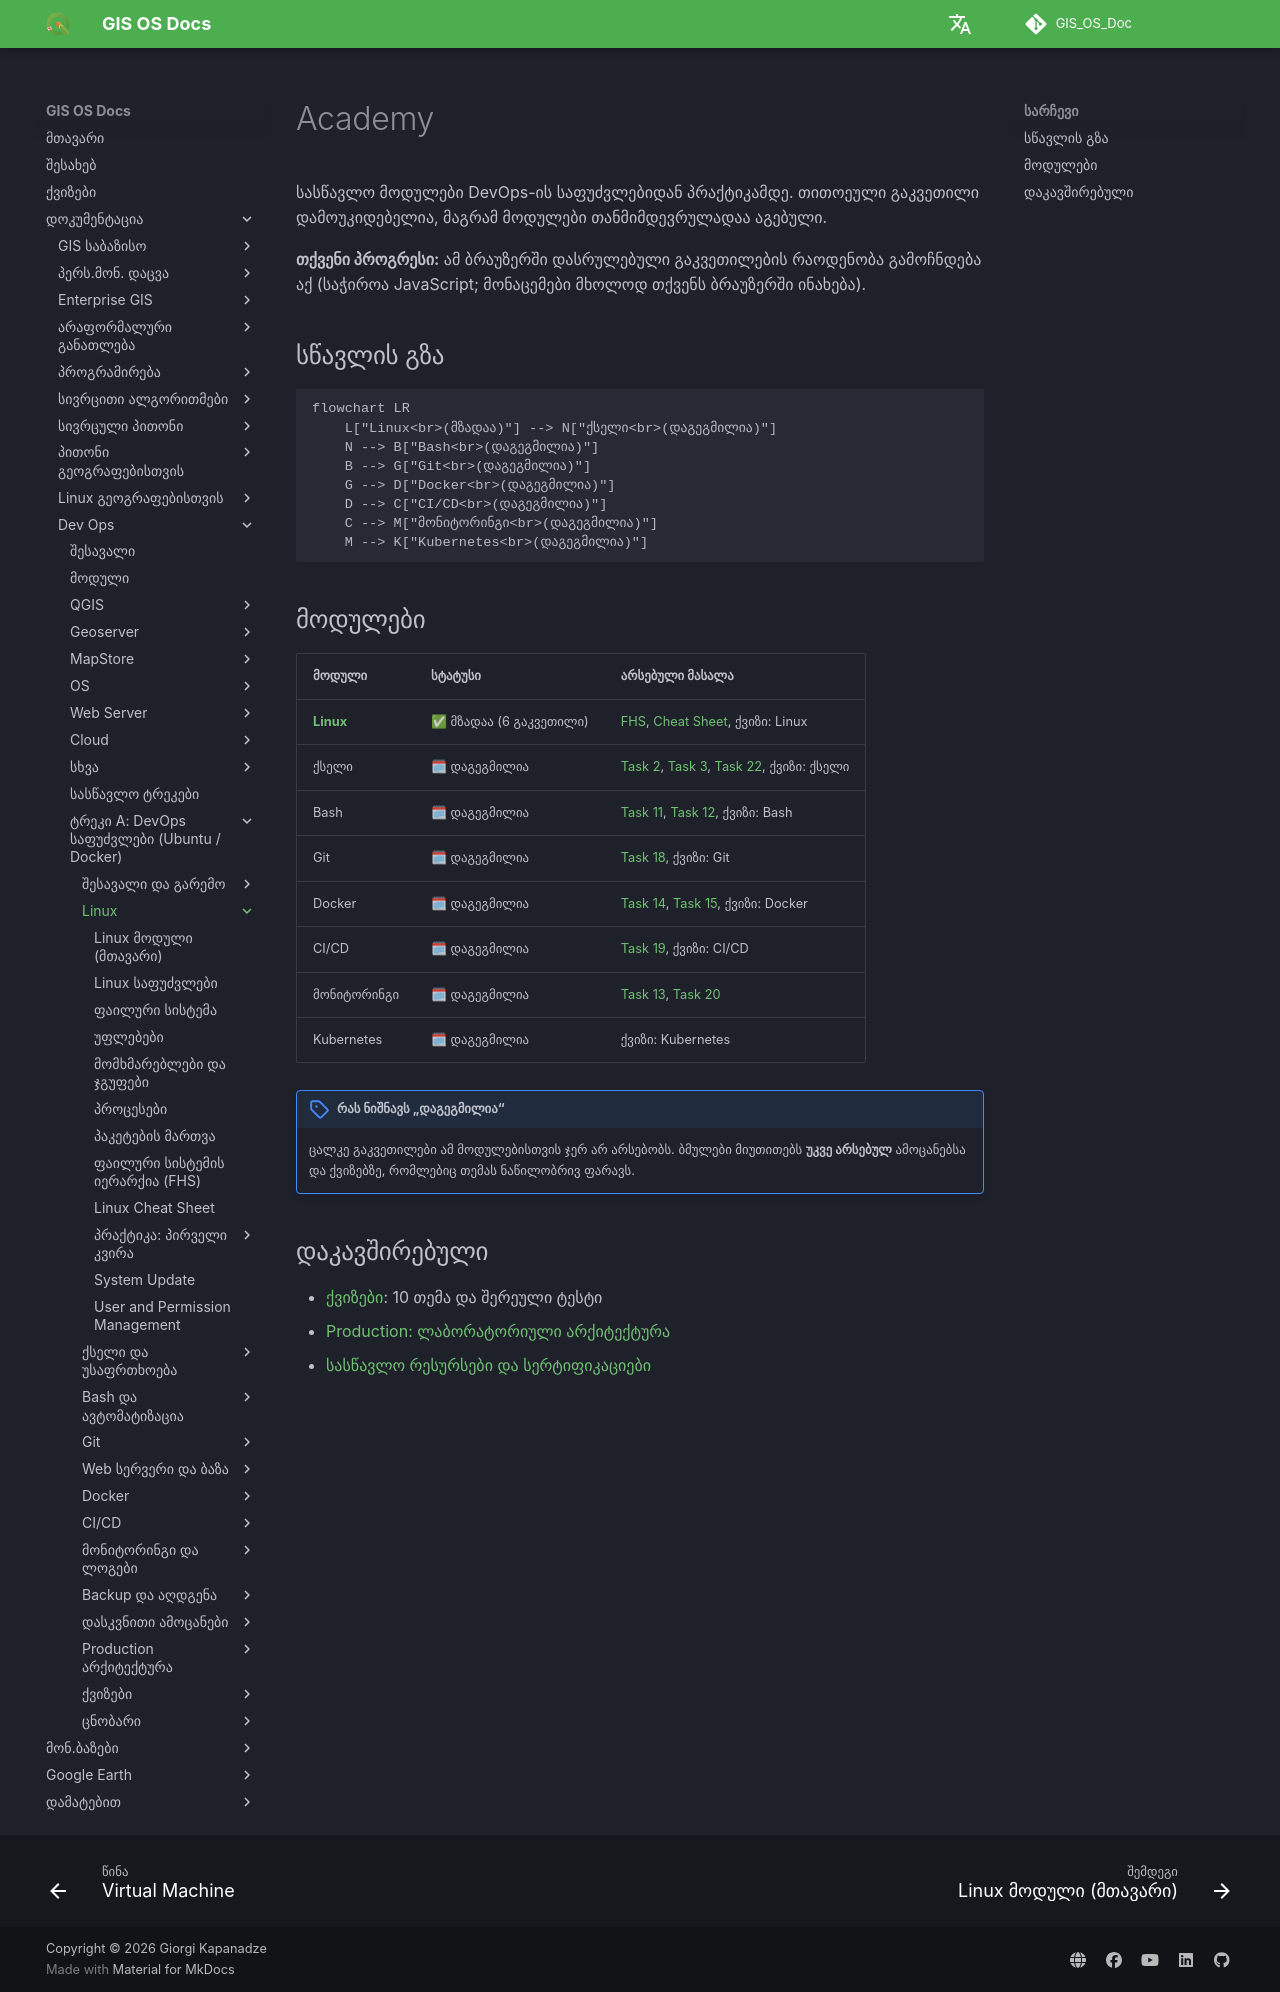

repository: GIS-Edu-Georgia/GIS_OS_Doc · page: Dev_ops/Fundamentals/academy/index.html · generator: mkdocs

# Academy

სასწავლო მოდულები DevOps-ის საფუძვლებიდან პრაქტიკამდე. თითოეული გაკვეთილი დამოუკიდებელია, მაგრამ მოდულები თანმიმდევრულადაა აგებული.

<div class="academy-progress" data-lessons="linux/fundamentals,linux/filesystem,linux/permissions,linux/users-groups,linux/processes,linux/package-management" markdown>
**თქვენი პროგრესი:** ამ ბრაუზერში დასრულებული გაკვეთილების რაოდენობა გამოჩნდება აქ (საჭიროა JavaScript; მონაცემები მხოლოდ თქვენს ბრაუზერში ინახება).
</div>

## სწავლის გზა

```mermaid
flowchart LR
    L["Linux<br>(მზადაა)"] --> N["ქსელი<br>(დაგეგმილია)"]
    N --> B["Bash<br>(დაგეგმილია)"]
    B --> G["Git<br>(დაგეგმილია)"]
    G --> D["Docker<br>(დაგეგმილია)"]
    D --> C["CI/CD<br>(დაგეგმილია)"]
    C --> M["მონიტორინგი<br>(დაგეგმილია)"]
    M --> K["Kubernetes<br>(დაგეგმილია)"]
```

## მოდულები

| მოდული | სტატუსი | არსებული მასალა |
|---|---|---|
| **[Linux](linux/index.md)** | ✅ მზადაა (6 გაკვეთილი) | [FHS](../linux/filesystem-hierarchy.md), [Cheat Sheet](../linux/cheatsheet.md), ქვიზი: Linux |
| ქსელი | 🗓 დაგეგმილია | [Task 2](../tasks/task2.md), [Task 3](../tasks/task3.md), [Task 22](../tasks/task22.md), ქვიზი: ქსელი |
| Bash | 🗓 დაგეგმილია | [Task 11](../tasks/task11.md), [Task 12](../tasks/task12.md), ქვიზი: Bash |
| Git | 🗓 დაგეგმილია | [Task 18](../tasks/task18.md), ქვიზი: Git |
| Docker | 🗓 დაგეგმილია | [Task 14](../tasks/task14.md), [Task 15](../tasks/task15.md), ქვიზი: Docker |
| CI/CD | 🗓 დაგეგმილია | [Task 19](../tasks/task19.md), ქვიზი: CI/CD |
| მონიტორინგი | 🗓 დაგეგმილია | [Task 13](../tasks/task13.md), [Task 20](../tasks/task20.md) |
| Kubernetes | 🗓 დაგეგმილია | ქვიზი: Kubernetes |

!!! note "რას ნიშნავს „დაგეგმილია“"
    ცალკე გაკვეთილები ამ მოდულებისთვის ჯერ არ არსებობს. ბმულები მიუთითებს **უკვე არსებულ** ამოცანებსა და ქვიზებზე, რომლებიც თემას ნაწილობრივ ფარავს.

## დაკავშირებული

- [ქვიზები](../quiz.md): 10 თემა და შერეული ტესტი
- [Production: ლაბორატორიული არქიტექტურა](../production/index.md)
- [სასწავლო რესურსები და სერტიფიკაციები](../resources.md)
